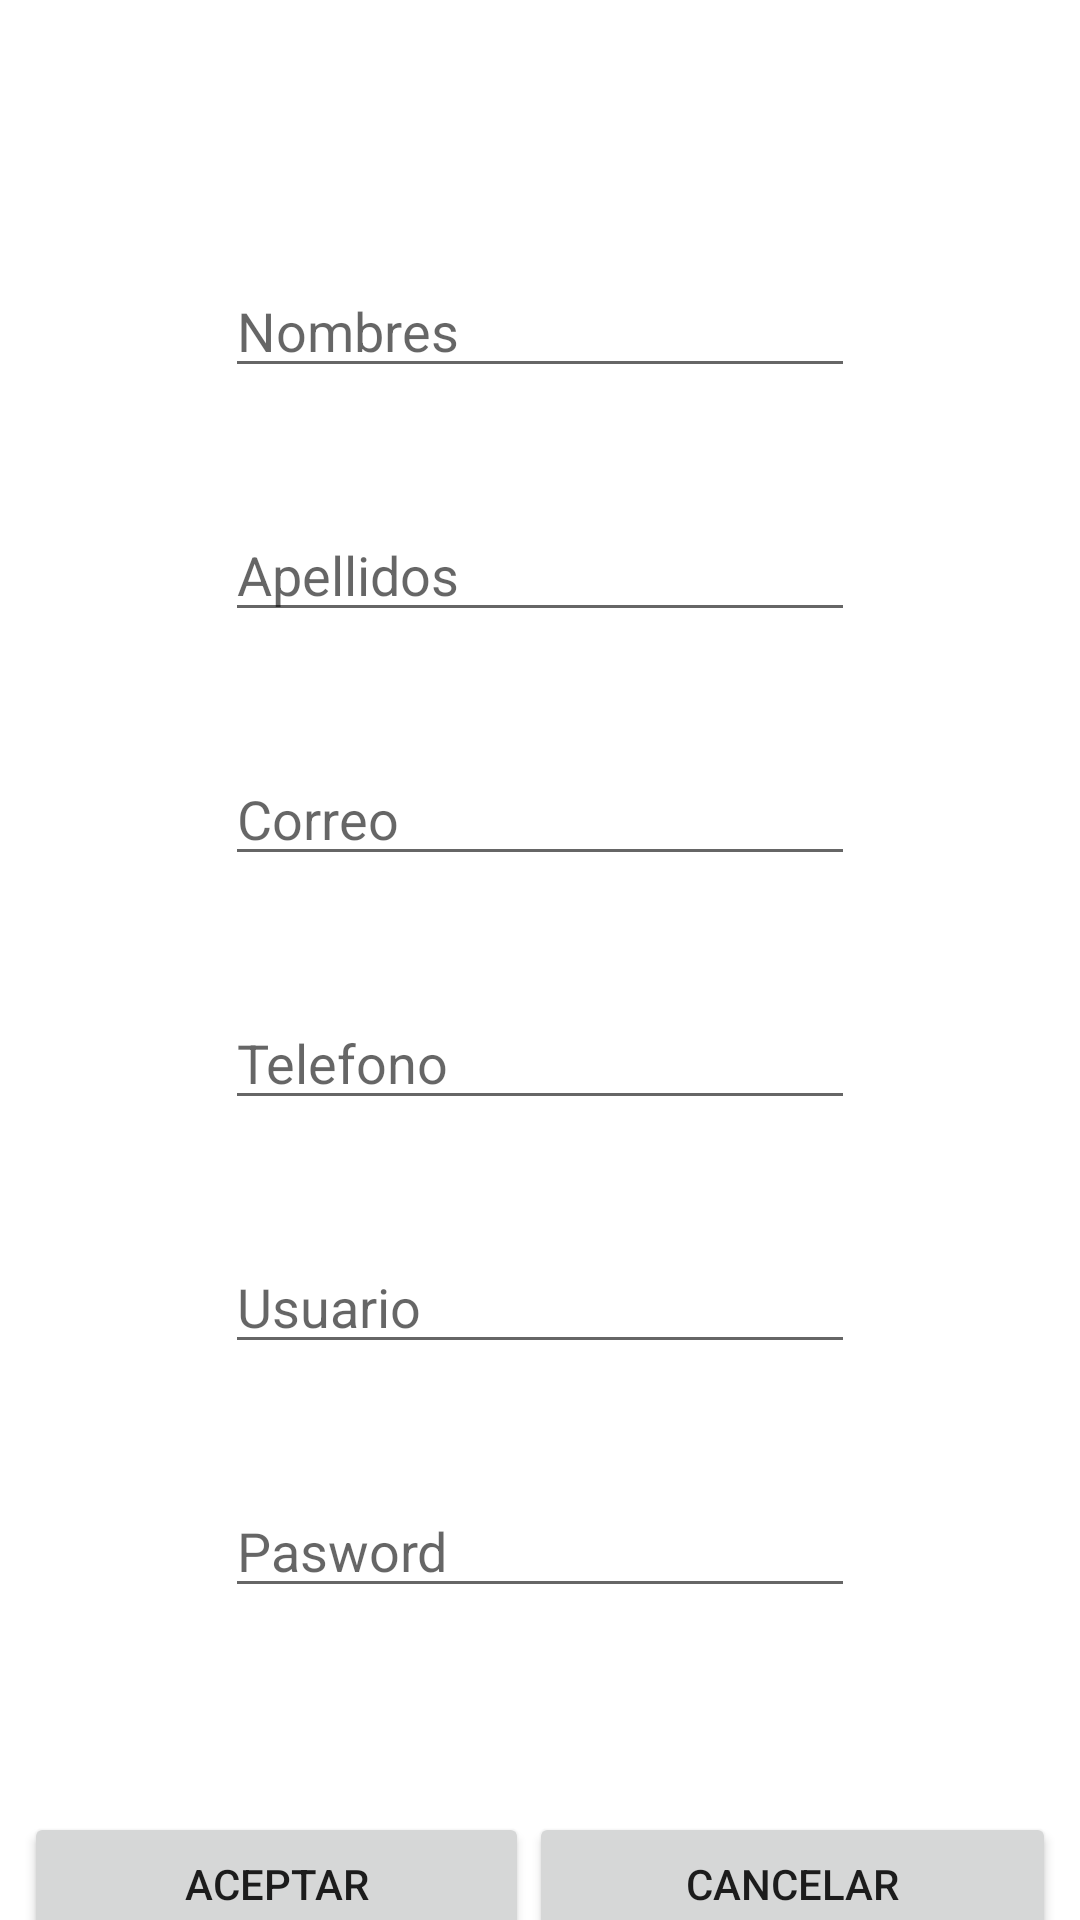

Reconstruct the res/layout file that produces this screen, plus the resources it refers to.
<!-- AndroidManifest.xml: application theme Theme.CCUnsa -->
<!-- res/layout/activity_account_entity.xml -->
<?xml version="1.0" encoding="utf-8"?>
<androidx.constraintlayout.widget.ConstraintLayout xmlns:android="http://schemas.android.com/apk/res/android"
    xmlns:app="http://schemas.android.com/apk/res-auto"
    xmlns:tools="http://schemas.android.com/tools"
    android:id="@+id/main"
    android:layout_width="match_parent"
    android:layout_height="match_parent"
    tools:context=".view.AccountEntity">

    <EditText
        android:id="@+id/edtFirstname"
        android:layout_width="wrap_content"
        android:layout_height="wrap_content"
        android:layout_marginTop="88dp"
        android:ems="10"
        android:inputType="text"
        android:text=""
        android:hint="Nombres"
        app:layout_constraintEnd_toEndOf="parent"
        app:layout_constraintStart_toStartOf="parent"
        app:layout_constraintTop_toTopOf="parent" />

    <EditText
        android:id="@+id/edtLastname"
        android:layout_width="wrap_content"
        android:layout_height="wrap_content"
        android:layout_marginTop="40dp"
        android:ems="10"
        android:inputType="text"
        android:text=""
        android:hint="Apellidos"
        app:layout_constraintEnd_toEndOf="parent"
        app:layout_constraintStart_toStartOf="parent"
        app:layout_constraintTop_toBottomOf="@+id/edtFirstname" />

    <EditText
        android:id="@+id/edtEmail"
        android:layout_width="wrap_content"
        android:layout_height="wrap_content"
        android:layout_marginTop="40dp"
        android:ems="10"
        android:hint="Correo"
        android:inputType="textEmailAddress"
        app:layout_constraintEnd_toEndOf="parent"
        app:layout_constraintStart_toStartOf="parent"
        app:layout_constraintTop_toBottomOf="@+id/edtLastname" />

    <EditText
        android:id="@+id/edtPhone"
        android:layout_width="wrap_content"
        android:layout_height="wrap_content"
        android:layout_marginTop="40dp"
        android:ems="10"
        android:hint="Telefono"
        android:inputType="phone"
        app:layout_constraintEnd_toEndOf="parent"
        app:layout_constraintStart_toStartOf="parent"
        app:layout_constraintTop_toBottomOf="@+id/edtEmail" />

    <EditText
        android:id="@+id/edtUsername2"
        android:layout_width="wrap_content"
        android:layout_height="wrap_content"
        android:layout_marginTop="40dp"
        android:ems="10"
        android:inputType="text"
        android:text=""
        android:hint="Usuario"
        app:layout_constraintEnd_toEndOf="parent"
        app:layout_constraintStart_toStartOf="parent"
        app:layout_constraintTop_toBottomOf="@+id/edtPhone" />

    <EditText
        android:id="@+id/edtPassword2"
        android:layout_width="wrap_content"
        android:layout_height="wrap_content"
        android:layout_marginTop="40dp"
        android:ems="10"
        android:hint="Pasword"
        android:inputType="numberPassword"
        app:layout_constraintEnd_toEndOf="parent"
        app:layout_constraintStart_toStartOf="parent"
        app:layout_constraintTop_toBottomOf="@+id/edtUsername2" />

    <LinearLayout
        android:layout_width="match_parent"
        android:layout_height="wrap_content"
        android:layout_marginTop="60dp"
        android:padding="8dp"
        android:orientation="horizontal"
        app:layout_constraintEnd_toEndOf="parent"
        app:layout_constraintStart_toStartOf="parent"
        app:layout_constraintTop_toBottomOf="@+id/edtPassword2">

        <Button
            android:id="@+id/btnAceptar"
            android:layout_width="wrap_content"
            android:layout_height="wrap_content"
            android:layout_weight="1"
            android:text="Aceptar" />

        <Button
            android:id="@+id/btnCancelar"
            android:layout_width="wrap_content"
            android:layout_height="wrap_content"
            android:layout_weight="1"
            android:text="Cancelar" />
    </LinearLayout>

</androidx.constraintlayout.widget.ConstraintLayout>
<!-- resources referenced by this layout -->
<resources>
  <style name="Theme.CCUnsa" parent="Base.Theme.CCUnsa">
      <item name="colorPrimary">@color/guinda</item>
      <item name="colorPrimaryVariant">@color/guinda</item>
      <item name="colorOnPrimary">@color/white</item>
      
      <item name="colorSecondary">@color/white</item>
      <item name="colorSecondaryVariant">@color/white</item>
      <item name="colorOnSecondary">@color/black</item>
      
      <item name="android:statusBarColor">?attr/colorPrimaryVariant</item>
      </style>
  <style name="Base.Theme.CCUnsa" parent="Theme.MaterialComponents.DayNight.NoActionBar">
          
          
      </style>
  <color name="guinda">#84030c</color>
  <color name="white">#FFFFFFFF</color>
  <color name="black">#FF000000</color>
</resources>
